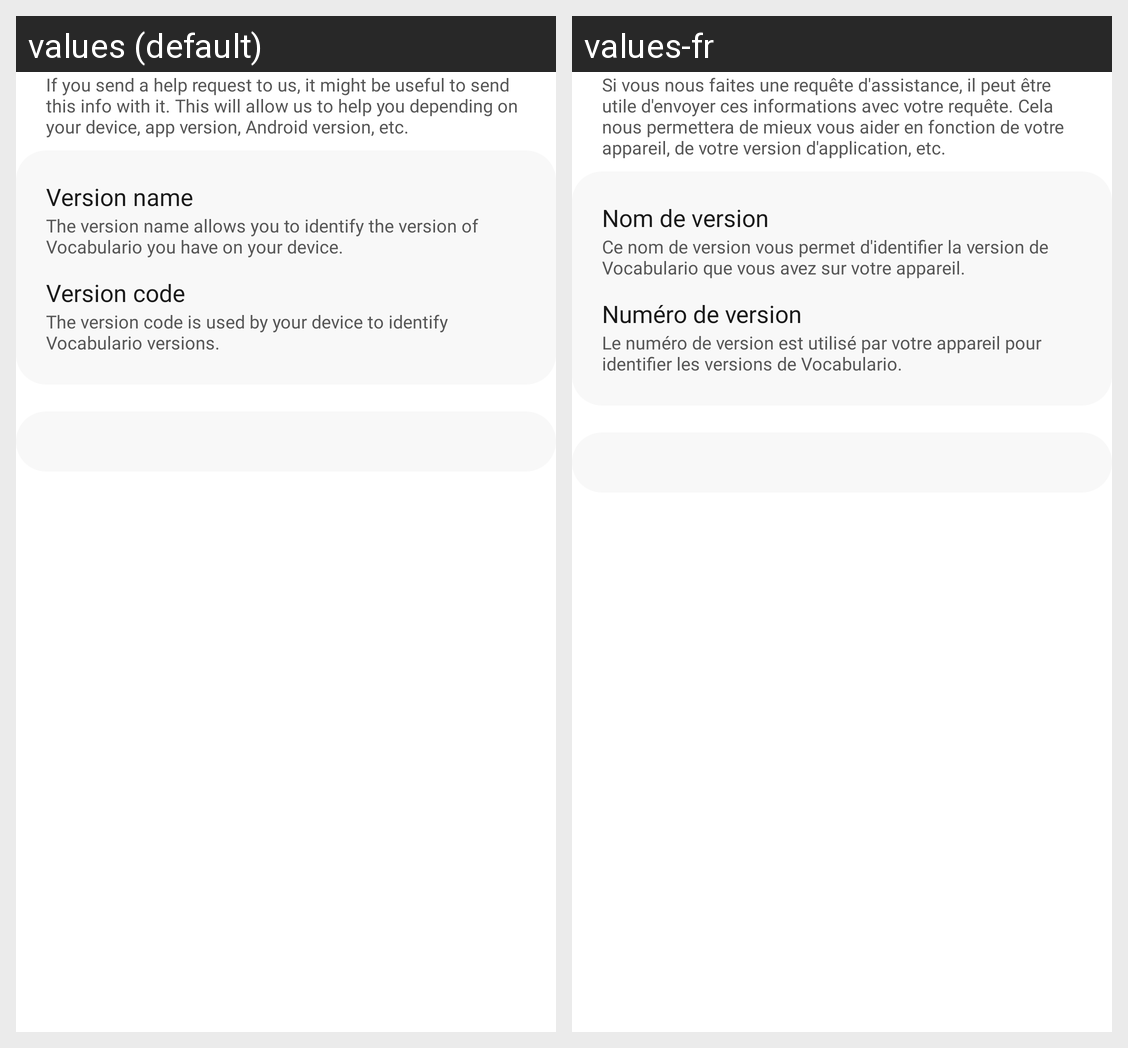

The same Android screen rendered under two of its app's locales, left to right. List the strings drawn on it with the default value and each locale's translation.
Android screen res/layout/fragment_assistance_info_popup.xml rendered under 2 locales, left to right: values (default), values-fr. Device: Nexus 5 (rendered at 1080×1920; each locale shown at half size, 540×960, under a caption strip naming it); theme Theme.Vocabulario.Light.
Strings drawn on this screen, with the default value and each locale's value (text and hints the layout hard-codes, and strings that could not be matched under every locale, appear in the picture but are not listed):

assistance_info_subtitle
  values: If you send a help request to us, it might be useful to send this info with it. This will allow us to help you depending on your device, app version, Android version, etc.
  values-fr: Si vous nous faites une requête d'assistance, il peut être utile d'envoyer ces informations avec votre requête. Cela nous permettera de mieux vous aider en fonction de votre appareil, de votre version d'application, etc.

version_name_assistance_info
  values: Version name
  values-fr: Nom de version

version_name_assistance_info_description
  values: The version name allows you to identify the version of Vocabulario you have on your device.
  values-fr: Ce nom de version vous permet d'identifier la version de Vocabulario que vous avez sur votre appareil.

version_code_assistance_info
  values: Version code
  values-fr: Numéro de version

version_code_assistance_info_descr
  values: The version code is used by your device to identify Vocabulario versions.
  values-fr: Le numéro de version est utilisé par votre appareil pour identifier les versions de Vocabulario.
